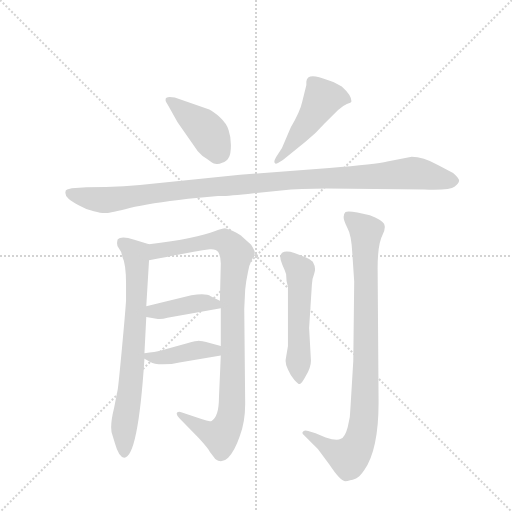
t = 0.00 s
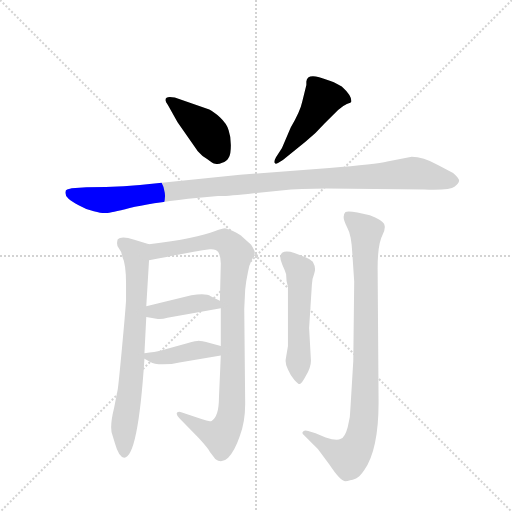
t = 1.45 s
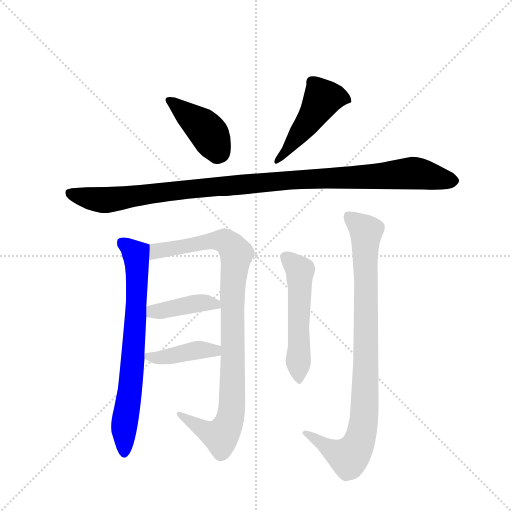
t = 2.90 s
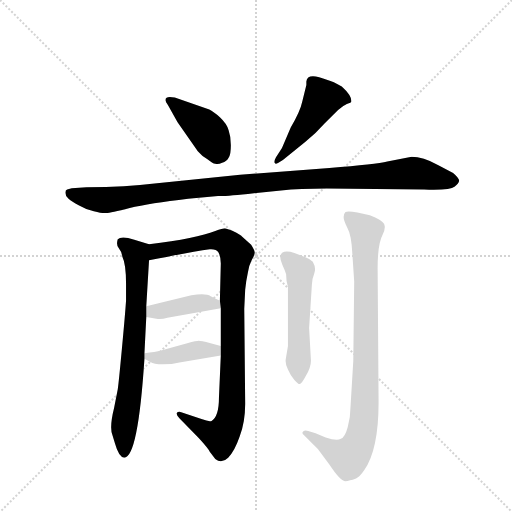
t = 4.35 s
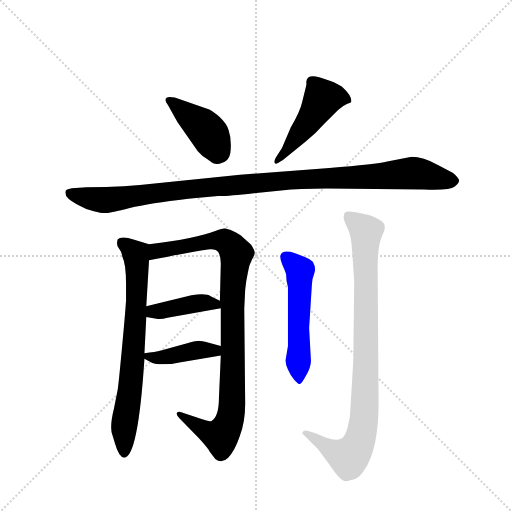
t = 5.79 s
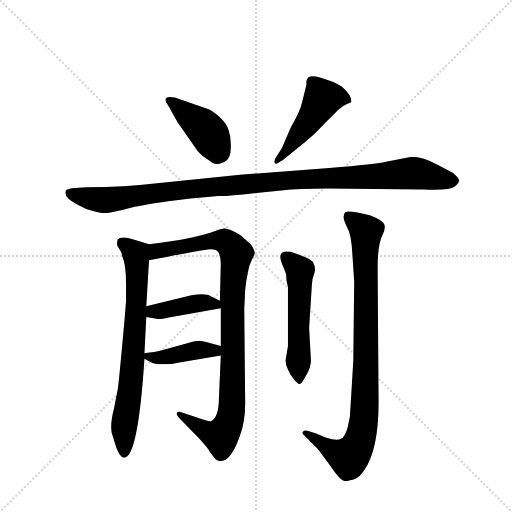
t = 7.24 s

The animated SVG that drew these frames (rendered in a browser with its animation timeline set to each time). Animation: 9 CSS @keyframes rules; one cycle of 7.24 s.

<svg version="1.1" viewBox="0 0 1024 1024" xmlns="http://www.w3.org/2000/svg">
  <g stroke="lightgray" stroke-dasharray="1,1" stroke-width="1" transform="scale(4, 4)">
    <line x1="0" y1="0" x2="256" y2="256"></line>
    <line x1="256" y1="0" x2="0" y2="256"></line>
    <line x1="128" y1="0" x2="128" y2="256"></line>
    <line x1="0" y1="128" x2="256" y2="128"></line>
  </g>
  <g transform="scale(0.92, -0.92) translate(60, -900)">
    <style type="text/css">
      
        @keyframes keyframes0 {
          from {
            stroke: blue;
            stroke-dashoffset: 416;
            stroke-width: 128;
          }
          58% {
            animation-timing-function: step-end;
            stroke: blue;
            stroke-dashoffset: 0;
            stroke-width: 128;
          }
          to {
            stroke: black;
            stroke-width: 1024;
          }
        }
        #make-me-a-hanzi-animation-0 {
          animation: keyframes0 0.5885416666666666s both;
          animation-delay: 0s;
          animation-timing-function: linear;
        }
      
        @keyframes keyframes1 {
          from {
            stroke: blue;
            stroke-dashoffset: 480;
            stroke-width: 128;
          }
          61% {
            animation-timing-function: step-end;
            stroke: blue;
            stroke-dashoffset: 0;
            stroke-width: 128;
          }
          to {
            stroke: black;
            stroke-width: 1024;
          }
        }
        #make-me-a-hanzi-animation-1 {
          animation: keyframes1 0.640625s both;
          animation-delay: 0.5885416666666666s;
          animation-timing-function: linear;
        }
      
        @keyframes keyframes2 {
          from {
            stroke: blue;
            stroke-dashoffset: 1097;
            stroke-width: 128;
          }
          78% {
            animation-timing-function: step-end;
            stroke: blue;
            stroke-dashoffset: 0;
            stroke-width: 128;
          }
          to {
            stroke: black;
            stroke-width: 1024;
          }
        }
        #make-me-a-hanzi-animation-2 {
          animation: keyframes2 1.1427408854166667s both;
          animation-delay: 1.2291666666666665s;
          animation-timing-function: linear;
        }
      
        @keyframes keyframes3 {
          from {
            stroke: blue;
            stroke-dashoffset: 731;
            stroke-width: 128;
          }
          70% {
            animation-timing-function: step-end;
            stroke: blue;
            stroke-dashoffset: 0;
            stroke-width: 128;
          }
          to {
            stroke: black;
            stroke-width: 1024;
          }
        }
        #make-me-a-hanzi-animation-3 {
          animation: keyframes3 0.8448893229166666s both;
          animation-delay: 2.371907552083333s;
          animation-timing-function: linear;
        }
      
        @keyframes keyframes4 {
          from {
            stroke: blue;
            stroke-dashoffset: 962;
            stroke-width: 128;
          }
          76% {
            animation-timing-function: step-end;
            stroke: blue;
            stroke-dashoffset: 0;
            stroke-width: 128;
          }
          to {
            stroke: black;
            stroke-width: 1024;
          }
        }
        #make-me-a-hanzi-animation-4 {
          animation: keyframes4 1.0328776041666667s both;
          animation-delay: 3.2167968749999996s;
          animation-timing-function: linear;
        }
      
        @keyframes keyframes5 {
          from {
            stroke: blue;
            stroke-dashoffset: 408;
            stroke-width: 128;
          }
          57% {
            animation-timing-function: step-end;
            stroke: blue;
            stroke-dashoffset: 0;
            stroke-width: 128;
          }
          to {
            stroke: black;
            stroke-width: 1024;
          }
        }
        #make-me-a-hanzi-animation-5 {
          animation: keyframes5 0.58203125s both;
          animation-delay: 4.249674479166666s;
          animation-timing-function: linear;
        }
      
        @keyframes keyframes6 {
          from {
            stroke: blue;
            stroke-dashoffset: 409;
            stroke-width: 128;
          }
          57% {
            animation-timing-function: step-end;
            stroke: blue;
            stroke-dashoffset: 0;
            stroke-width: 128;
          }
          to {
            stroke: black;
            stroke-width: 1024;
          }
        }
        #make-me-a-hanzi-animation-6 {
          animation: keyframes6 0.5828450520833334s both;
          animation-delay: 4.831705729166666s;
          animation-timing-function: linear;
        }
      
        @keyframes keyframes7 {
          from {
            stroke: blue;
            stroke-dashoffset: 535;
            stroke-width: 128;
          }
          64% {
            animation-timing-function: step-end;
            stroke: blue;
            stroke-dashoffset: 0;
            stroke-width: 128;
          }
          to {
            stroke: black;
            stroke-width: 1024;
          }
        }
        #make-me-a-hanzi-animation-7 {
          animation: keyframes7 0.6853841145833334s both;
          animation-delay: 5.414550781249999s;
          animation-timing-function: linear;
        }
      
        @keyframes keyframes8 {
          from {
            stroke: blue;
            stroke-dashoffset: 914;
            stroke-width: 128;
          }
          75% {
            animation-timing-function: step-end;
            stroke: blue;
            stroke-dashoffset: 0;
            stroke-width: 128;
          }
          to {
            stroke: black;
            stroke-width: 1024;
          }
        }
        #make-me-a-hanzi-animation-8 {
          animation: keyframes8 0.9938151041666666s both;
          animation-delay: 6.099934895833332s;
          animation-timing-function: linear;
        }
      
    </style>
    
      <path d="M 395 662 L 320 688 Q 299 692 300 683 Q 299 680 305 672 L 326 634 L 370 571 Q 379 560 391 554 Q 402 545 408 544 Q 414 542 423 546 Q 433 549 437 557 Q 442 564 442 584 Q 442 603 437 617 Q 433 631 418 645 Q 404 658 395 662 Z" fill="lightgray"></path>
    
      <path d="M 553 578 L 540 558 Q 534 547 538 545 Q 539 541 555 552 L 604 592 Q 625 608 646 632 L 675 661 Q 685 670 694 674 Q 704 677 704 680 Q 704 693 683 712 Q 664 723 652 726 Q 608 744 606 723 L 606 715 L 597 679 Q 593 659 572 623 L 553 578 Z" fill="lightgray"></path>
    
      <path d="M 835 559 L 782 549 Q 758 543 656 535 L 462 520 L 276 501 Q 216 493 128 493 L 96 491 L 86 488 Q 82 487 82 481 Q 82 474 89 468 Q 96 462 111 454 Q 126 445 144 441 Q 162 436 171 437 Q 180 437 222 448 Q 265 458 349 468 L 414 474 Q 430 473 492 480 L 551 486 Q 592 490 650 490 L 862 488 Q 919 486 928 494 Q 938 502 938 507 Q 939 512 925 524 L 893 541 Q 859 559 835 559 Z" fill="lightgray"></path>
    
      <path d="M 185 -48 L 190 -64 Q 198 -93 210 -95 Q 240 -95 254 120 L 254 132 L 258 211 L 258 234 L 264 334 C 266 364 266 368 264 369 L 232 379 Q 204 388 196 380 Q 192 368 198 361 Q 204 354 206 342 Q 214 326 214 283 L 214 246 Q 212 216 205 142 Q 198 67 196 54 L 188 13 Q 177 -31 185 -48 Z" fill="lightgray"></path>
    
      <path d="M 420 127 L 416 36 Q 416 -5 400 -15 Q 394 -17 378 -11 L 334 4 Q 328 6 325 3 Q 322 -1 330 -9 L 372 -52 Q 394 -76 396 -82 L 408 -98 Q 422 -109 436 -95 Q 450 -81 461 -49 Q 473 -17 473 22 L 471 229 L 473 270 Q 475 290 479 308 Q 480 320 487 334 Q 494 347 494 351 Q 494 355 486 368 L 466 386 Q 464 388 454 394 L 444 399 L 429 404 Q 424 404 408 398 Q 368 382 264 369 C 234 365 235 328 264 334 Q 358 353 396 358 Q 410 359 415 351 Q 420 342 420 327 L 418 246 L 420 230 L 420 148 L 420 127 Z" fill="lightgray"></path>
    
      <path d="M 258 211 L 280 207 Q 290 205 304 209 L 420 230 C 442 234 442 234 418 246 L 398 256 Q 388 263 356 258 L 258 234 C 229 227 228 216 258 211 Z" fill="lightgray"></path>
    
      <path d="M 254 120 L 267 113 Q 274 108 294 108 Q 314 108 330 112 L 420 127 C 450 132 449 140 420 148 L 398 154 Q 376 159 372 159 Q 368 159 347 154 L 290 138 Q 278 135 254 132 C 236 130 236 130 254 120 Z" fill="lightgray"></path>
    
      <path d="M 616 116 L 612 187 L 618 281 Q 618 293 623 305 Q 628 317 620 331 Q 612 338 604 341 L 580 350 Q 553 359 549 343 Q 549 336 554 324 Q 560 311 562 304 Q 562 288 566 276 L 566 148 L 561 118 Q 560 108 566 97 Q 572 83 580 74 Q 588 65 591 65 Q 595 64 605 83 Q 616 102 616 116 Z" fill="lightgray"></path>
    
      <path d="M 710 288 L 708 115 L 702 16 Q 702 -6 696 -28 Q 690 -50 681 -54 Q 672 -59 648 -51 L 626 -42 L 610 -37 Q 603 -34 599 -38 Q 595 -42 601 -46 L 631 -76 L 656 -110 Q 680 -146 690 -146 Q 696 -146 701 -144 Q 706 -143 714 -140 Q 722 -137 732 -122 Q 763 -77 763 25 L 761 308 Q 760 368 772 390 Q 778 403 776 410 Q 776 416 762 424 Q 748 431 744 432 L 717 438 Q 696 442 691 439 Q 687 435 687 428 Q 687 420 695 405 Q 704 390 706 348 L 710 288 Z" fill="lightgray"></path>
    
    
      <clipPath id="make-me-a-hanzi-clip-0">
        <path d="M 395 662 L 320 688 Q 299 692 300 683 Q 299 680 305 672 L 326 634 L 370 571 Q 379 560 391 554 Q 402 545 408 544 Q 414 542 423 546 Q 433 549 437 557 Q 442 564 442 584 Q 442 603 437 617 Q 433 631 418 645 Q 404 658 395 662 Z"></path>
      </clipPath>
      <path clip-path="url(#make-me-a-hanzi-clip-0)" d="M 309 681 L 386 620 L 418 567" fill="none" id="make-me-a-hanzi-animation-0" stroke-dasharray="288 576" stroke-linecap="round"></path>
    
      <clipPath id="make-me-a-hanzi-clip-1">
        <path d="M 553 578 L 540 558 Q 534 547 538 545 Q 539 541 555 552 L 604 592 Q 625 608 646 632 L 675 661 Q 685 670 694 674 Q 704 677 704 680 Q 704 693 683 712 Q 664 723 652 726 Q 608 744 606 723 L 606 715 L 597 679 Q 593 659 572 623 L 553 578 Z"></path>
      </clipPath>
      <path clip-path="url(#make-me-a-hanzi-clip-1)" d="M 696 683 L 672 690 L 641 685 L 603 624 L 541 551" fill="none" id="make-me-a-hanzi-animation-1" stroke-dasharray="352 704" stroke-linecap="round"></path>
    
      <clipPath id="make-me-a-hanzi-clip-2">
        <path d="M 835 559 L 782 549 Q 758 543 656 535 L 462 520 L 276 501 Q 216 493 128 493 L 96 491 L 86 488 Q 82 487 82 481 Q 82 474 89 468 Q 96 462 111 454 Q 126 445 144 441 Q 162 436 171 437 Q 180 437 222 448 Q 265 458 349 468 L 414 474 Q 430 473 492 480 L 551 486 Q 592 490 650 490 L 862 488 Q 919 486 928 494 Q 938 502 938 507 Q 939 512 925 524 L 893 541 Q 859 559 835 559 Z"></path>
      </clipPath>
      <path clip-path="url(#make-me-a-hanzi-clip-2)" d="M 94 479 L 167 465 L 410 495 L 835 524 L 929 507" fill="none" id="make-me-a-hanzi-animation-2" stroke-dasharray="969 1938" stroke-linecap="round"></path>
    
      <clipPath id="make-me-a-hanzi-clip-3">
        <path d="M 185 -48 L 190 -64 Q 198 -93 210 -95 Q 240 -95 254 120 L 254 132 L 258 211 L 258 234 L 264 334 C 266 364 266 368 264 369 L 232 379 Q 204 388 196 380 Q 192 368 198 361 Q 204 354 206 342 Q 214 326 214 283 L 214 246 Q 212 216 205 142 Q 198 67 196 54 L 188 13 Q 177 -31 185 -48 Z"></path>
      </clipPath>
      <path clip-path="url(#make-me-a-hanzi-clip-3)" d="M 204 373 L 235 347 L 238 300 L 227 79 L 210 -19 L 210 -86" fill="none" id="make-me-a-hanzi-animation-3" stroke-dasharray="603 1206" stroke-linecap="round"></path>
    
      <clipPath id="make-me-a-hanzi-clip-4">
        <path d="M 420 127 L 416 36 Q 416 -5 400 -15 Q 394 -17 378 -11 L 334 4 Q 328 6 325 3 Q 322 -1 330 -9 L 372 -52 Q 394 -76 396 -82 L 408 -98 Q 422 -109 436 -95 Q 450 -81 461 -49 Q 473 -17 473 22 L 471 229 L 473 270 Q 475 290 479 308 Q 480 320 487 334 Q 494 347 494 351 Q 494 355 486 368 L 466 386 Q 464 388 454 394 L 444 399 L 429 404 Q 424 404 408 398 Q 368 382 264 369 C 234 365 235 328 264 334 Q 358 353 396 358 Q 410 359 415 351 Q 420 342 420 327 L 418 246 L 420 230 L 420 148 L 420 127 Z"></path>
      </clipPath>
      <path clip-path="url(#make-me-a-hanzi-clip-4)" d="M 273 340 L 281 355 L 411 377 L 436 371 L 454 348 L 445 251 L 445 30 L 436 -22 L 417 -48 L 330 -2" fill="none" id="make-me-a-hanzi-animation-4" stroke-dasharray="834 1668" stroke-linecap="round"></path>
    
      <clipPath id="make-me-a-hanzi-clip-5">
        <path d="M 258 211 L 280 207 Q 290 205 304 209 L 420 230 C 442 234 442 234 418 246 L 398 256 Q 388 263 356 258 L 258 234 C 229 227 228 216 258 211 Z"></path>
      </clipPath>
      <path clip-path="url(#make-me-a-hanzi-clip-5)" d="M 265 217 L 272 223 L 366 240 L 388 242 L 412 233" fill="none" id="make-me-a-hanzi-animation-5" stroke-dasharray="280 560" stroke-linecap="round"></path>
    
      <clipPath id="make-me-a-hanzi-clip-6">
        <path d="M 254 120 L 267 113 Q 274 108 294 108 Q 314 108 330 112 L 420 127 C 450 132 449 140 420 148 L 398 154 Q 376 159 372 159 Q 368 159 347 154 L 290 138 Q 278 135 254 132 C 236 130 236 130 254 120 Z"></path>
      </clipPath>
      <path clip-path="url(#make-me-a-hanzi-clip-6)" d="M 262 126 L 287 122 L 413 143" fill="none" id="make-me-a-hanzi-animation-6" stroke-dasharray="281 562" stroke-linecap="round"></path>
    
      <clipPath id="make-me-a-hanzi-clip-7">
        <path d="M 616 116 L 612 187 L 618 281 Q 618 293 623 305 Q 628 317 620 331 Q 612 338 604 341 L 580 350 Q 553 359 549 343 Q 549 336 554 324 Q 560 311 562 304 Q 562 288 566 276 L 566 148 L 561 118 Q 560 108 566 97 Q 572 83 580 74 Q 588 65 591 65 Q 595 64 605 83 Q 616 102 616 116 Z"></path>
      </clipPath>
      <path clip-path="url(#make-me-a-hanzi-clip-7)" d="M 561 341 L 592 308 L 589 74" fill="none" id="make-me-a-hanzi-animation-7" stroke-dasharray="407 814" stroke-linecap="round"></path>
    
      <clipPath id="make-me-a-hanzi-clip-8">
        <path d="M 710 288 L 708 115 L 702 16 Q 702 -6 696 -28 Q 690 -50 681 -54 Q 672 -59 648 -51 L 626 -42 L 610 -37 Q 603 -34 599 -38 Q 595 -42 601 -46 L 631 -76 L 656 -110 Q 680 -146 690 -146 Q 696 -146 701 -144 Q 706 -143 714 -140 Q 722 -137 732 -122 Q 763 -77 763 25 L 761 308 Q 760 368 772 390 Q 778 403 776 410 Q 776 416 762 424 Q 748 431 744 432 L 717 438 Q 696 442 691 439 Q 687 435 687 428 Q 687 420 695 405 Q 704 390 706 348 L 710 288 Z"></path>
      </clipPath>
      <path clip-path="url(#make-me-a-hanzi-clip-8)" d="M 697 431 L 736 397 L 731 -20 L 715 -73 L 695 -94 L 605 -41" fill="none" id="make-me-a-hanzi-animation-8" stroke-dasharray="786 1572" stroke-linecap="round"></path>
    
  </g>
</svg>
